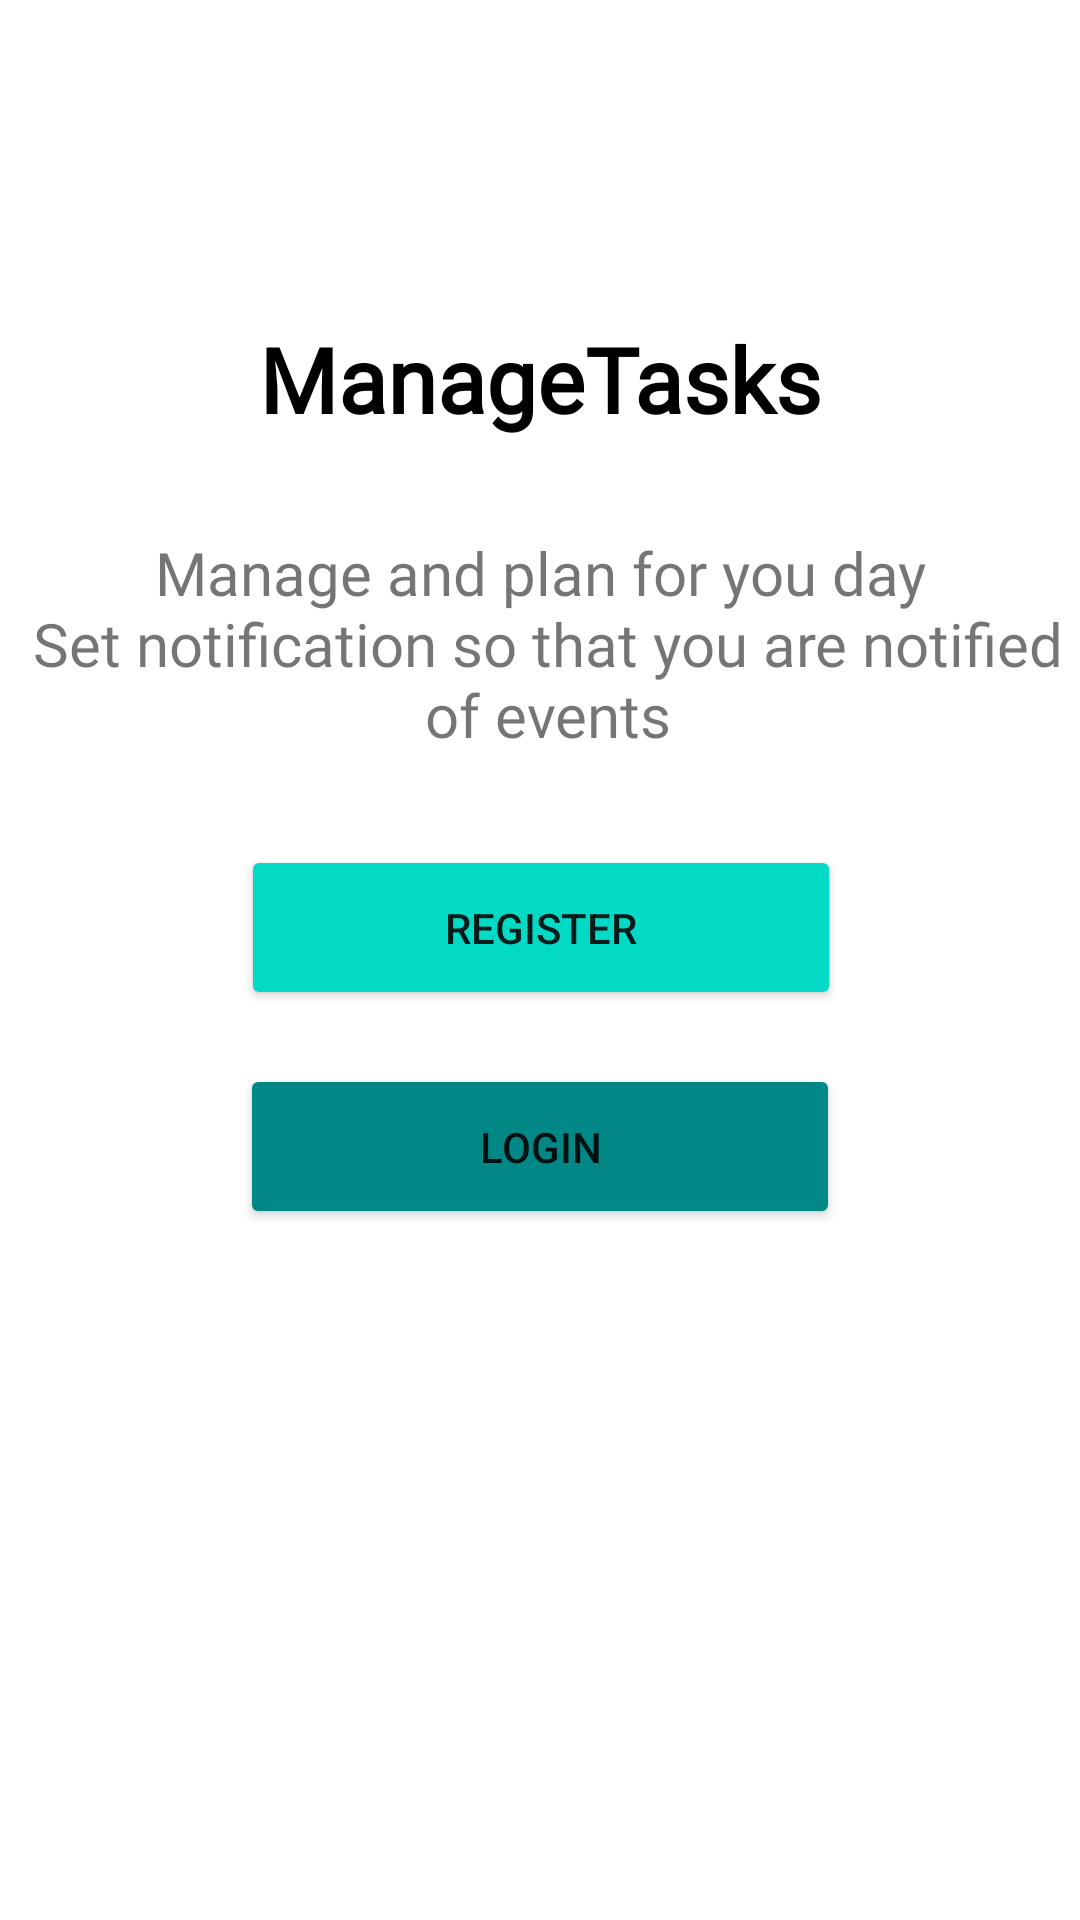

Android layout source for this screen:
<!-- AndroidManifest.xml: application theme splashScreenTheme -->
<!-- res/layout/fragment_account_option.xml -->
<?xml version="1.0" encoding="utf-8"?>
<FrameLayout xmlns:android="http://schemas.android.com/apk/res/android"
    xmlns:tools="http://schemas.android.com/tools"
    android:layout_width="match_parent"
    android:layout_height="match_parent"
    xmlns:app="http://schemas.android.com/apk/res-auto"
    tools:context=".presentation.screens.account_option.AccountOptionFragment">

    <ImageView
        android:layout_width="match_parent"
        android:layout_height="match_parent"
        android:src="@drawable/blury_background"
        android:scaleType="centerCrop"/>

    <androidx.constraintlayout.widget.ConstraintLayout
        android:layout_width="match_parent"
        android:layout_height="match_parent">

        <TextView
            android:id="@+id/textView"
            android:layout_width="wrap_content"
            android:layout_height="wrap_content"
            android:layout_marginTop="100dp"
            android:textStyle="bold"
            android:padding="6dp"
            android:text="ManageTasks"
            android:fontFamily="@font/oswald_medium"
            android:textSize="30sp"
            android:textColor="@color/black"
            app:drawableLeftCompat="@drawable/ic_kleine_shape"
            app:layout_constraintEnd_toEndOf="parent"
            app:layout_constraintStart_toStartOf="parent"
            app:layout_constraintTop_toTopOf="parent" />

        <TextView
            android:id="@+id/textView2"
            android:layout_width="wrap_content"
            android:layout_height="wrap_content"
            android:layout_marginTop="25dp"
            android:text="@string/introduction_text"
            android:textAlignment="center"
            android:textSize="20sp"
            android:fontFamily="@font/oswald_extralight"
            app:layout_constraintEnd_toEndOf="parent"
            app:layout_constraintStart_toStartOf="parent"
            app:layout_constraintTop_toBottomOf="@+id/textView" />

        <androidx.appcompat.widget.AppCompatButton
            android:id="@+id/btnRegisterAccount"
            android:layout_width="200dp"
            android:layout_height="55dp"
            android:layout_marginTop="30dp"
            android:text="@string/register_"
            android:backgroundTint="@color/teal_200"
            app:layout_constraintEnd_toEndOf="parent"
            app:layout_constraintHorizontal_bias="0.502"
            app:layout_constraintStart_toStartOf="parent"
            app:layout_constraintTop_toBottomOf="@+id/textView2" />

        <androidx.appcompat.widget.AppCompatButton
            android:id="@+id/btnLoginAccount"
            android:layout_width="200dp"
            android:backgroundTint="@color/teal_700"
            android:layout_height="55dp"
            android:layout_marginTop="18dp"
            android:text="@string/login"
            app:layout_constraintEnd_toEndOf="@id/textView2"
            app:layout_constraintStart_toStartOf="@id/textView2"
            app:layout_constraintTop_toBottomOf="@+id/btnRegisterAccount" />


    </androidx.constraintlayout.widget.ConstraintLayout>

</FrameLayout>
<!-- resources referenced by this layout -->
<resources>
  <color name="black">#FF000000</color>
  <color name="teal_200">#FF03DAC5</color>
  <color name="teal_700">#FF018786</color>
  <string name="introduction_text">Manage and plan for you day\n Set notification so that you are notified\n of events</string>
  <string name="login">Login</string>
  <string name="register_">Register</string>
  <style name="splashScreenTheme" parent="Theme.MaterialComponents.Light.NoActionBar">
  
          <item name="statusBarBackground">@color/white</item>
      </style>
  <color name="white">#FFFFFFFF</color>
</resources>
